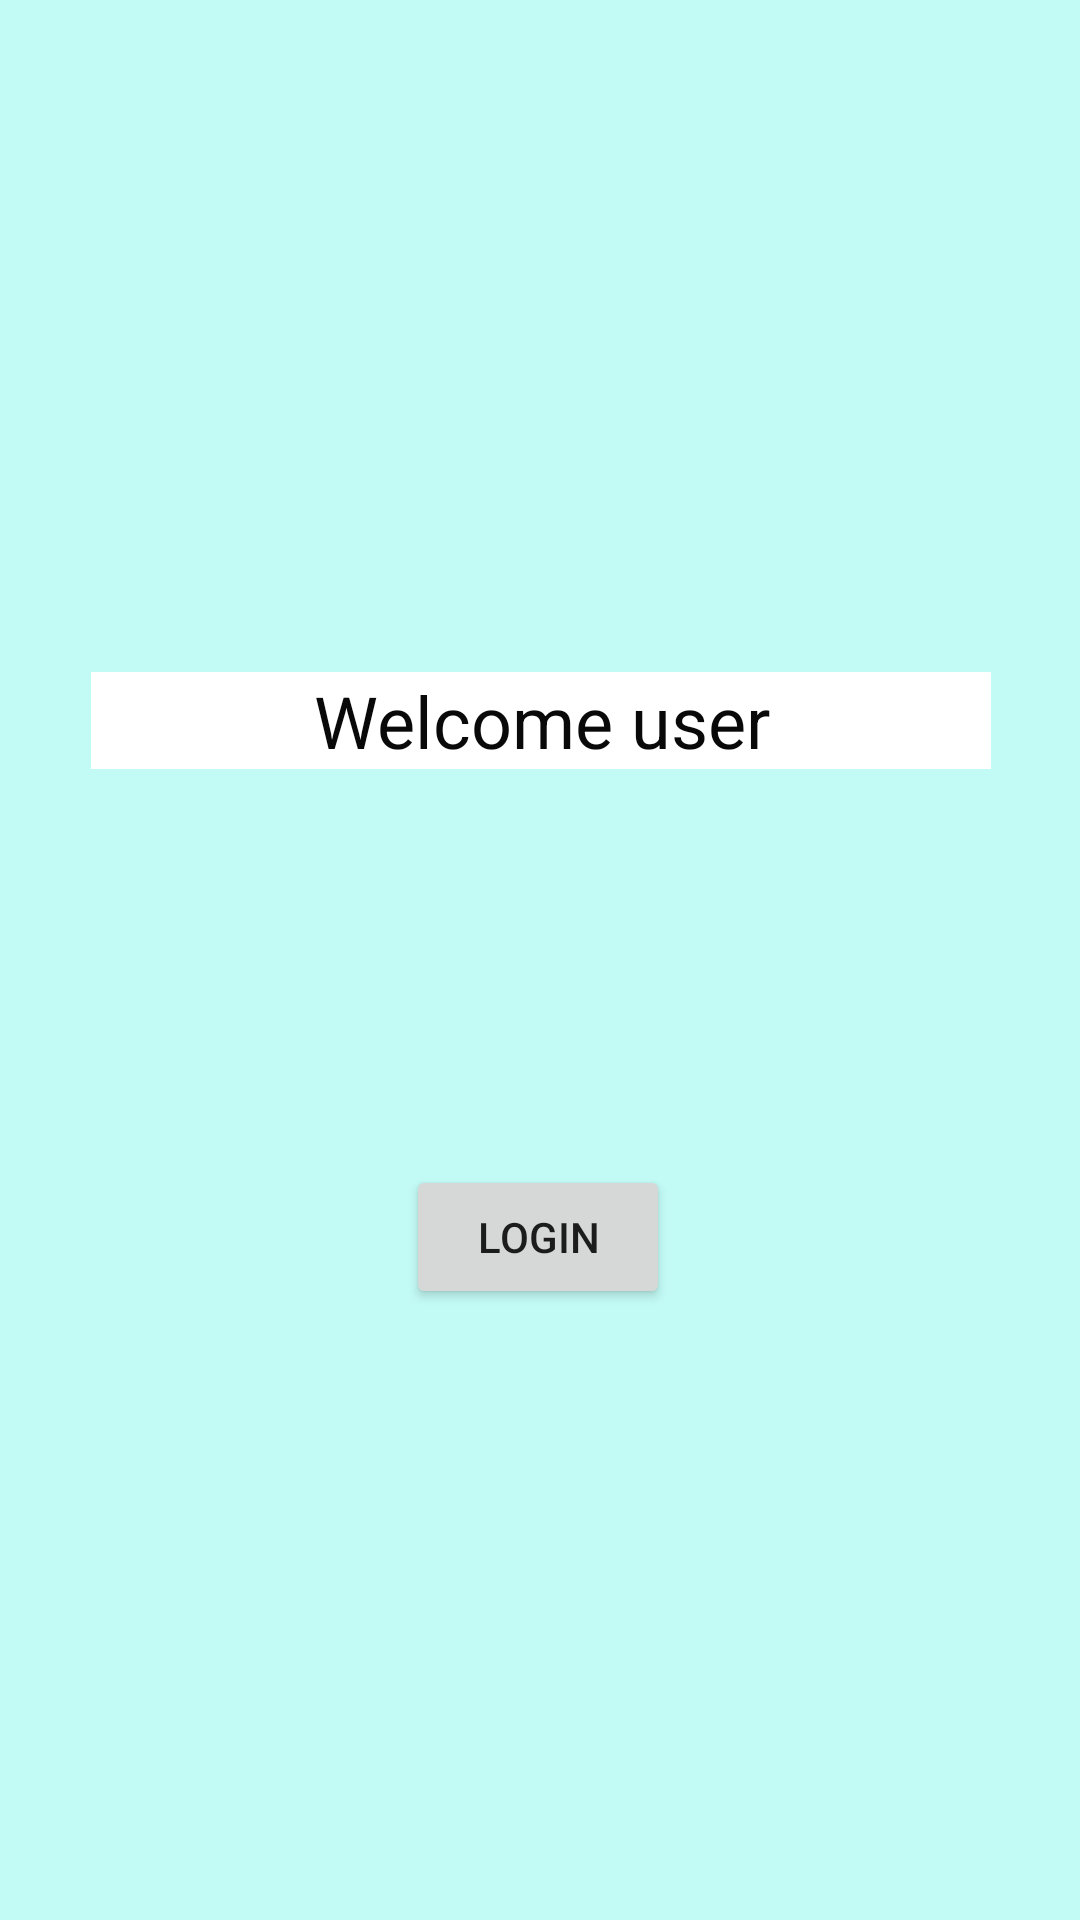

Reconstruct the res/layout file that produces this screen, plus the resources it refers to.
<!-- AndroidManifest.xml: application theme Theme.Android_Studio_Lab_2 -->
<!-- res/layout/activity_main.xml -->
<?xml version="1.0" encoding="utf-8"?>
<androidx.constraintlayout.widget.ConstraintLayout xmlns:android="http://schemas.android.com/apk/res/android"
    xmlns:app="http://schemas.android.com/apk/res-auto"
    xmlns:tools="http://schemas.android.com/tools"
    android:layout_width="match_parent"
    android:layout_height="match_parent"
    android:background="#C2FAF5"
    tools:context=".MainActivity">

    <TextView
        android:id="@+id/welcome"
        android:layout_width="300dp"
        android:layout_height="wrap_content"
        android:layout_marginTop="224dp"
        android:background="@color/white"
        android:gravity="center"
        android:text="Welcome user"
        android:textColor="#090909"
        android:textSize="24sp"
        app:layout_constraintHorizontal_bias="0.507"
        app:layout_constraintLeft_toLeftOf="parent"
        app:layout_constraintRight_toRightOf="parent"
        app:layout_constraintTop_toTopOf="parent" />

    <Button
        android:id="@+id/LoginBtn"
        android:layout_width="wrap_content"
        android:layout_height="wrap_content"
        android:layout_marginTop="132dp"
        android:text="login"
        app:layout_constraintEnd_toEndOf="parent"
        app:layout_constraintHorizontal_bias="0.498"
        app:layout_constraintStart_toStartOf="parent"
        app:layout_constraintTop_toBottomOf="@+id/welcome" />

</androidx.constraintlayout.widget.ConstraintLayout>
<!-- resources referenced by this layout -->
<resources>
  <style name="Theme.Android_Studio_Lab_2" parent="Theme.MaterialComponents.DayNight.DarkActionBar">
          
          <item name="colorPrimary">@color/purple_500</item>
          <item name="colorPrimaryVariant">@color/purple_700</item>
          <item name="colorOnPrimary">@color/white</item>
          
          <item name="colorSecondary">@color/teal_200</item>
          <item name="colorSecondaryVariant">@color/teal_700</item>
          <item name="colorOnSecondary">@color/black</item>
          
          <item name="android:statusBarColor" tools:targetApi="l">?attr/colorPrimaryVariant</item>
          
      </style>
  <!-- not gathered from this repository: default colours our renderer supplied (Android Studio template values) -->
  <color name="purple_500">#FF6200EE</color>
  <color name="purple_700">#FF3700B3</color>
  <color name="teal_200">#FF03DAC5</color>
  <color name="teal_700">#FF018786</color>
  <color name="black">#FF000000</color>
  <color name="white">#FFFFFFFF</color>
</resources>
